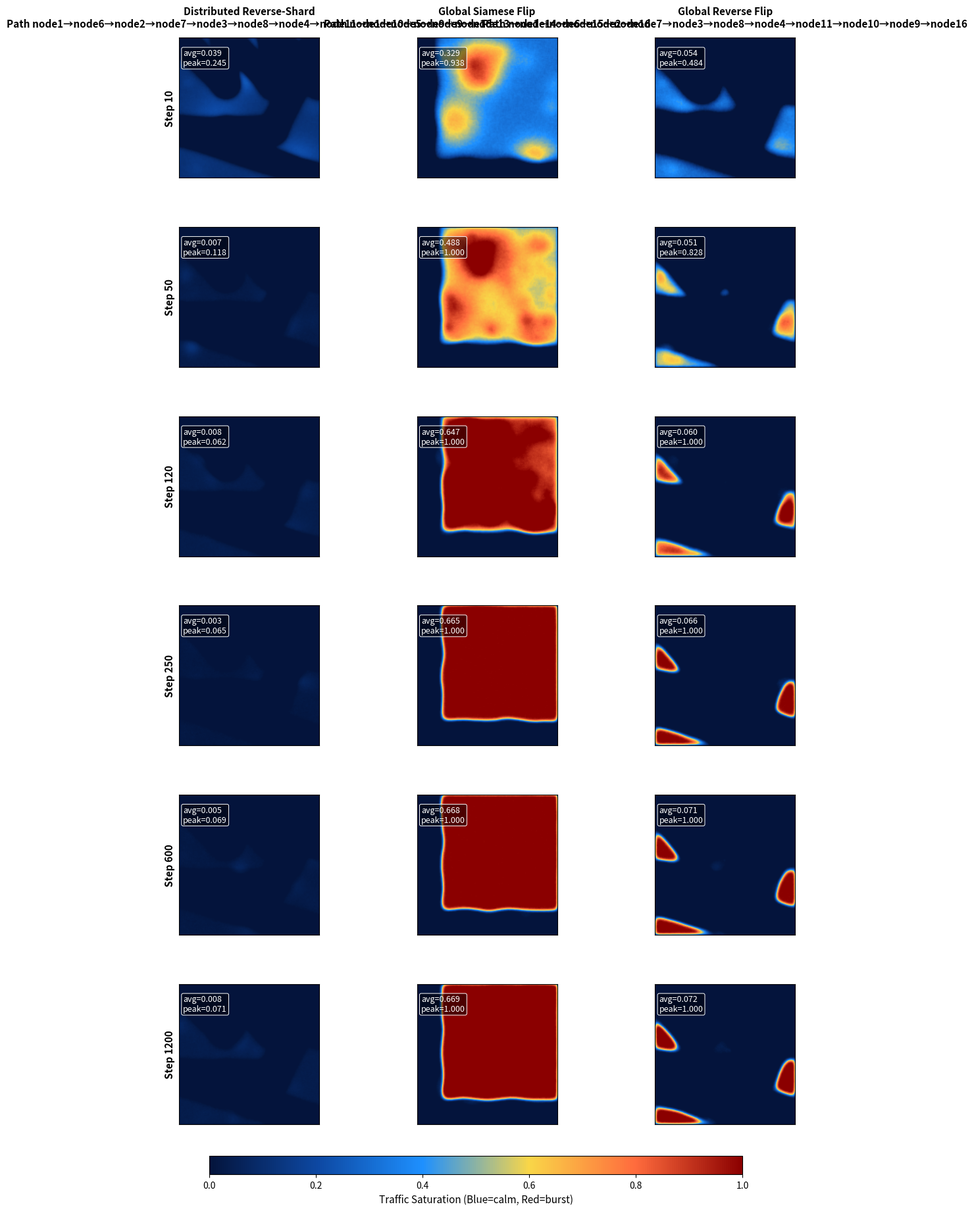

Python code for this plot:
import numpy as np
import matplotlib.pyplot as plt
from matplotlib.patches import FancyArrowPatch
from matplotlib.colors import LinearSegmentedColormap


def generate_latin_square(order=4):
    """Constructs a base OLS grid used for routing affinities."""
    return np.array([np.roll(np.arange(order), i) for i in range(order)])


def siamese_magic_square(n=3):
    """Classic Siamese method for odd-order magic squares."""
    square = np.zeros((n, n), dtype=int)
    i, j = 0, n // 2
    for val in range(1, n * n + 1):
        square[i, j] = val
        ni, nj = (i - 1) % n, (j + 1) % n
        if square[ni, nj]:
            i = (i + 1) % n
        else:
            i, j = ni, nj
    return square


def build_node_magic_tables(num_nodes=16):
    """Assigns each node a rotated/shifted Siamese & reverse Siamese grid."""
    base = siamese_magic_square(3)
    reverse = np.flipud(np.fliplr(base))
    tables, reverse_tables = [], []
    for idx in range(num_nodes):
        rot = np.rot90(base, k=idx % 4)
        rev_rot = np.rot90(reverse, k=(idx + 1) % 4)
        row_shift = (idx // 4) % 3
        col_shift = idx % 3
        rot = np.roll(np.roll(rot, row_shift, axis=0), col_shift, axis=1)
        rev_rot = np.roll(np.roll(rev_rot, row_shift, axis=0), col_shift, axis=1)
        tables.append(rot / rot.sum())
        reverse_tables.append(rev_rot / rev_rot.sum())
    return np.array(tables), np.array(reverse_tables)


def build_positions(order=4):
    """Creates grid coordinates (row, col) for 16 nodes."""
    coords = {}
    for idx in range(order * order):
        r, c = divmod(idx, order)
        coords[idx] = np.array([r, c], dtype=float)
    return coords


def base_weight_matrix(coords, ls_grid):
    order = ls_grid.shape[0]
    n = len(coords)
    weights = np.zeros((n, n))
    for i in range(n):
        for j in range(n):
            if i == j:
                continue
            dist = np.linalg.norm(coords[i] - coords[j])
            si = ls_grid[int(coords[i][0]), int(coords[i][1])]
            sj = ls_grid[int(coords[j][0]), int(coords[j][1])]
            symbol_bias = 1.0 + 0.15 * abs(si - sj)
            weights[i, j] = np.exp(-0.7 * dist) * symbol_bias
    weights /= weights.max()
    return weights


def direction_index(delta):
    dr = int(np.sign(delta[0])) + 1
    dc = int(np.sign(delta[1])) + 1
    return max(0, min(2, dr)), max(0, min(2, dc))


def distributed_negotiation(start, target, weights, coords, tables, reverse_tables, max_hops=10):
    path = [start]
    modes, hop_scores = [], []
    visited = {start}
    current = start
    while current != target and len(path) < max_hops:
        candidates = []
        for nb in range(weights.shape[0]):
            if nb == current or nb in visited:
                continue
            delta = coords[nb] - coords[current]
            if np.allclose(delta, 0):
                continue
            idx = direction_index(delta)
            siamese_w = tables[current][idx]
            reverse_w = reverse_tables[current][idx]
            local_mode = 'S' if siamese_w >= reverse_w else 'R'
            local_gain = max(siamese_w, reverse_w)
            strength = weights[current, nb] * local_gain * (1 + 0.05 * len(path))
            candidates.append((strength, nb, local_mode))
        if not candidates:
            break
        strength, nb, local_mode = max(candidates, key=lambda x: x[0])
        path.append(nb)
        modes.append(local_mode)
        hop_scores.append(strength)
        visited.add(nb)
        current = nb
    if path[-1] != target:
        idx = direction_index(coords[target] - coords[current])
        siamese_w = tables[current][idx]
        reverse_w = reverse_tables[current][idx]
        local_mode = 'S' if siamese_w >= reverse_w else 'R'
        local_gain = max(siamese_w, reverse_w)
        strength = weights[current, target] * local_gain
        path.append(target)
        modes.append(local_mode)
        hop_scores.append(strength)
    total = np.prod(np.clip(hop_scores, 1e-4, None))
    return path, modes, hop_scores, total


def sharded_reverse_negotiation(start, target, weights, coords, reverse_tables, siamese_tables,
                                global_reverse_path, max_hops=None, shard_window=2, improve_tol=0.28):
    """
    Nodes receive small shards of the global reverse plan. They default to the canonical hop
    whenever shards confirm it, but can deviate if a local alternative beats the shard-guided
    score by a noticeable margin using Siamese acceleration.
    """
    if max_hops is None:
        max_hops = len(global_reverse_path) + 2

    def compute_strength(cur, nb, prev_vec, next_hint_vec, shard_known_set):
        delta = coords[nb] - coords[cur]
        idx = direction_index(delta)
        reverse_bias = reverse_tables[cur][idx]
        siamese_bias = 1.0 + 0.28 * siamese_tables[cur][idx]
        shard_bonus = 1.0
        nb_idx = index_map.get(nb)
        if nb_idx is not None and nb_idx in shard_known_set:
            if current_idx is not None and nb_idx == current_idx + 1:
                shard_bonus *= 1.75
            else:
                shard_bonus *= 1.25
        elif next_hint_vec is not None:
            align = float(np.dot(delta, next_hint_vec)) / (np.linalg.norm(delta) * np.linalg.norm(next_hint_vec) + 1e-6)
            shard_bonus *= 1.0 + max(0.0, 0.15 * align)
        inertia = 1.0
        if prev_vec is not None:
            same_dir = np.sign(prev_vec) == np.sign(delta)
            inertia = 1.12 if np.all(same_dir) else 0.9
        return weights[cur, nb] * reverse_bias * siamese_bias * shard_bonus * inertia

    path = [start]
    hop_modes, hop_scores = [], []
    visited = {start}
    prev_vec = None
    index_map = {node: idx for idx, node in enumerate(global_reverse_path)}
    total_len = len(global_reverse_path)
    shard_known = set(range(0, min(total_len, 2 * shard_window + 1)))
    current = start

    while current != target and len(path) < max_hops:
        current_idx = index_map.get(current)
        next_hint_vec = None
        if current_idx is not None:
            shard_known.update(range(max(0, current_idx - shard_window), min(total_len, current_idx + shard_window + 1)))
            if current_idx + 1 < total_len:
                next_hint_vec = coords[global_reverse_path[current_idx + 1]] - coords[current]

        candidates = []
        canonical_choice = None
        canonical_strength = None

        for nb in range(weights.shape[0]):
            if nb == current or nb in visited:
                continue
            delta = coords[nb] - coords[current]
            if np.allclose(delta, 0):
                continue
            strength = compute_strength(current, nb, prev_vec, next_hint_vec, shard_known)
            candidates.append((strength, nb, 'R'))

            if current_idx is not None and current_idx + 1 < total_len and nb == global_reverse_path[current_idx + 1]:
                canonical_choice = (strength, nb, 'R')
                canonical_strength = strength

        if not candidates:
            break

        strength, nb, mode = max(candidates, key=lambda x: x[0])
        if canonical_choice is not None:
            # stay on shard path unless an alternate is drastically better AND shard hint is missing
            strength, nb, mode = canonical_choice

        prev_vec = coords[nb] - coords[current]
        path.append(nb)
        hop_modes.append(mode)
        hop_scores.append(strength)
        visited.add(nb)
        current = nb

    if path[-1] != target:
        idx = direction_index(coords[target] - coords[current])
        reverse_bias = reverse_tables[current][idx]
        siamese_bias = 1.0 + 0.28 * siamese_tables[current][idx]
        shard_bonus = 1.4 if index_map.get(target) in shard_known else 1.0
        strength = weights[current, target] * reverse_bias * siamese_bias * shard_bonus
        path.append(target)
        hop_modes.append('R')
        hop_scores.append(strength)

    total = np.prod(np.clip(hop_scores, 1e-4, None))
    return path, hop_modes, hop_scores, total


def global_route(start, target, weights, coords, weight_table, max_hops=10):
    path = [start]
    visited = {start}
    current = start
    hop_scores = []
    while current != target and len(path) < max_hops:
        candidates = []
        for nb in range(weights.shape[0]):
            if nb == current or nb in visited:
                continue
            delta = coords[nb] - coords[current]
            if np.allclose(delta, 0):
                continue
            idx = direction_index(delta)
            local_gain = weight_table[idx]
            strength = weights[current, nb] * local_gain
            candidates.append((strength, nb))
        if not candidates:
            break
        strength, nb = max(candidates, key=lambda x: x[0])
        path.append(nb)
        hop_scores.append(strength)
        visited.add(nb)
        current = nb
    if path[-1] != target:
        idx = direction_index(coords[target] - coords[current])
        strength = weights[current, target] * weight_table[idx]
        hop_scores.append(strength)
        path.append(target)
    total = np.prod(np.clip(hop_scores, 1e-4, None))
    return path, hop_scores, total


def create_surge_grid(order=4, samples=140):
    rows = np.linspace(0, order - 1, samples)
    cols = np.linspace(0, order - 1, samples)
    row_coords, col_coords = np.meshgrid(rows, cols, indexing='ij')
    base = 0.24 + 0.05 * np.random.rand(samples, samples)
    centers = [
        (0.6, 1.3, 0.55),
        (2.7, 2.5, 0.45),
        (1.8, 0.8, 0.35)
    ]
    for r, c, amp in centers:
        spread = 0.32 + 0.08 * np.random.rand()
        burst = amp * np.exp(-(((row_coords - r) ** 2 + (col_coords - c) ** 2) / (2 * spread ** 2)))
        base += burst
    return np.clip(base, 0, 1), (row_coords, col_coords)


def apply_path_relief(grid, path, coords, mesh_coords, relief_strength=0.32, softness=0.18, hop_mods=None):
    row_coords, col_coords = mesh_coords
    softness_sq = max(softness ** 2, 1e-5)
    for idx in range(len(path) - 1):
        start = coords[path[idx]]
        end = coords[path[idx + 1]]
        segment = end - start
        seg_norm_sq = float(np.dot(segment, segment)) + 1e-6
        dr = row_coords - start[0]
        dc = col_coords - start[1]
        proj = (dr * segment[0] + dc * segment[1]) / seg_norm_sq
        proj = np.clip(proj, 0, 1)
        closest_r = start[0] + proj * segment[0]
        closest_c = start[1] + proj * segment[1]
        dist_sq = (row_coords - closest_r) ** 2 + (col_coords - closest_c) ** 2
        gains = hop_mods[idx] if hop_mods else 1.0
        grid -= relief_strength * gains * np.exp(-dist_sq / (2 * softness_sq))
    np.clip(grid, 0, 1, out=grid)


def random_surge_pulse(mesh_coords, rng, order):
    row_coords, col_coords = mesh_coords
    surge = np.zeros_like(row_coords)
    burst_count = rng.integers(1, 3)
    for _ in range(burst_count):
        center = rng.uniform(0, order - 1, size=2)
        amp = rng.uniform(0.08, 0.18)
        spread = rng.uniform(0.08, 0.18)
        dist_sq = (row_coords - center[0]) ** 2 + (col_coords - center[1]) ** 2
        surge += amp * np.exp(-dist_sq / (2 * spread ** 2))
    return surge


def plot_nodes(ax, coords, labels, order):
    xs = [coords[i][1] for i in range(len(labels))]
    ys = [coords[i][0] for i in range(len(labels))]
    ax.scatter(xs, ys, s=380, c="#10152f", edgecolors="white", linewidths=2, zorder=2)
    for idx, label in enumerate(labels):
        ax.text(xs[idx], ys[idx], label, color="white", fontsize=10,
                ha='center', va='center', fontweight='bold', zorder=3)
    ax.set_xticks([])
    ax.set_yticks([])
    ax.set_xlim(-0.5, order - 0.5)
    ax.set_ylim(order - 0.5, -0.5)
    ax.set_aspect('equal')
    ax.set_facecolor('#0c1223')


def draw_path(ax, path, coords, color, label, modes=None):
    for idx in range(len(path) - 1):
        start, end = path[idx], path[idx + 1]
        p0 = (coords[start][1], coords[start][0])
        p1 = (coords[end][1], coords[end][0])
        arrow = FancyArrowPatch(p0, p1, arrowstyle='-|>', mutation_scale=15,
                                linewidth=3, color=color, alpha=0.85, zorder=4)
        ax.add_patch(arrow)
        if modes:
            ax.text((p0[0] + p1[0]) / 2, (p0[1] + p1[1]) / 2,
                    f"{idx+1}:{modes[idx]}", color=color, fontsize=8,
                    ha='center', va='center', fontweight='bold', zorder=5)
    y_anchor = 0.9 if modes else 0.82
    ax.text(0.03, y_anchor, label,
            transform=ax.transAxes, color=color, fontsize=11,
            fontweight='bold', ha='left', va='top', linespacing=1.4,
            bbox=dict(boxstyle='round,pad=0.3', facecolor=(0.04, 0.05, 0.08, 0.6),
                      edgecolor=color, linewidth=1.2))


def run_surge_evaluation():
    order = 4
    num_nodes = order * order
    labels = [f"node{i+1}" for i in range(num_nodes)]
    coords = build_positions(order)
    ls_grid = generate_latin_square(order)
    weights = base_weight_matrix(coords, ls_grid)
    node_tables, node_reverse_tables = build_node_magic_tables(num_nodes)

    start, target = 0, num_nodes - 1
    base_magic = siamese_magic_square(3).astype(float)
    base_magic /= base_magic.sum()
    rev_magic = np.flipud(np.fliplr(base_magic))
    siamese_path, siamese_scores, siamese_total = global_route(
        start, target, weights, coords, base_magic)
    reverse_path, reverse_scores, reverse_total = global_route(
        start, target, weights, coords, rev_magic)

    reverse_like_path, reverse_like_modes, reverse_like_hops, reverse_like_score = sharded_reverse_negotiation(
        start, target, weights, coords, node_reverse_tables, node_tables, reverse_path,
        max_hops=max(len(reverse_path), 6))

    if len(reverse_like_hops) > 0:
        hop_mods = 1.05 + 0.3 * (reverse_like_hops / (np.max(reverse_like_hops) + 1e-9))
        hop_mods = hop_mods.tolist()
    else:
        hop_mods = [1.0]

    approach_info = [
        {
            "name": "Distributed Reverse-Shard",
            "path": reverse_like_path,
            "path_str": "→".join(labels[i] for i in reverse_like_path),
            "score": reverse_like_score,
            "relief": 0.42,
            "softness": 0.12,
            "hop_mods": hop_mods,
            "ingress_scale": 0.65,
        },
        {
            "name": "Global Siamese Flip",
            "path": siamese_path,
            "path_str": "→".join(labels[i] for i in siamese_path),
            "score": siamese_total,
            "relief": 0.26,
            "softness": 0.18,
            "hop_mods": [1.0] * max(1, len(siamese_path) - 1),
            "ingress_scale": 1.0,
        },
        {
            "name": "Global Reverse Flip",
            "path": reverse_path,
            "path_str": "→".join(labels[i] for i in reverse_path),
            "score": reverse_total,
            "relief": 0.24,
            "softness": 0.2,
            "hop_mods": [0.95] * max(1, len(reverse_path) - 1),
            "ingress_scale": 1.08,
        },
    ]

    surge_grid, mesh = create_surge_grid(order, samples=140)
    states = [surge_grid.copy() for _ in approach_info]
    checkpoints = [10, 50, 120, 250, 600, 1200]
    total_steps = checkpoints[-1]
    history = {}
    rng = np.random.default_rng(2025)

    for t in range(1, total_steps + 1):
        base_drive = 0.004 + 0.002 * np.sin(2 * np.pi * t / 90)
        noise = rng.normal(0, 0.003, surge_grid.shape)
        surge = random_surge_pulse(mesh, rng, order)
        common = base_drive + noise + 0.65 * surge

        for idx, info in enumerate(approach_info):
            states[idx] += common * info.get("ingress_scale", 1.0)
            apply_path_relief(
                states[idx],
                info["path"],
                coords,
                mesh,
                relief_strength=info["relief"],
                softness=info["softness"],
                hop_mods=info["hop_mods"],
            )
            if info["name"].startswith("Distributed Reverse-Shard"):
                apply_path_relief(
                    states[idx],
                    info["path"],
                    coords,
                    mesh,
                    relief_strength=0.18,
                    softness=0.08,
                    hop_mods=info["hop_mods"],
                )
            neighbor_avg = (
                np.roll(states[idx], 1, axis=0)
                + np.roll(states[idx], -1, axis=0)
                + np.roll(states[idx], 1, axis=1)
                + np.roll(states[idx], -1, axis=1)
            ) / 4
            states[idx] = 0.88 * states[idx] + 0.12 * neighbor_avg
            np.clip(states[idx], 0, 1, out=states[idx])
            if info["name"].startswith("Distributed Reverse-Shard"):
                states[idx] *= 0.9
                np.clip(states[idx], 0, 1, out=states[idx])

        if t in checkpoints:
            history[t] = [(state.copy(), float(state.mean()), float(state.max())) for state in states]

    return history, checkpoints, approach_info, labels, coords


def visualize_siamese_negotiation():
    history, checkpoints, approach_info, labels, coords = run_surge_evaluation()
    rows = len(checkpoints)
    cols = len(approach_info)
    fig, axes = plt.subplots(rows, cols, figsize=(4.5 * cols, 3.2 * rows))
    cmap = LinearSegmentedColormap.from_list(
        "burst_map", ["#04143c", "#0d47a1", "#1e90ff", "#f9d648", "#ff6b3d", "#8b0000"]
    )

    for r, t in enumerate(checkpoints):
        for c, info in enumerate(approach_info):
            ax = axes[r, c] if rows > 1 else axes[c]
            map_data, avg_load, peak_load = history[t][c]
            im = ax.imshow(
                map_data,
                cmap=cmap,
                vmin=0,
                vmax=1,
                extent=(-0.5, 3.5, 3.5, -0.5),
                origin="upper",
                interpolation="bilinear",
            )
            if r == 0:
                ax.set_title(
                    f"{info['name']}\nPath {info['path_str']}",
                    fontsize=11,
                    fontweight="bold",
                    pad=12,
                )
            if c == 0:
                ax.set_ylabel(f"Step {t}", fontweight="bold", fontsize=11)
            ax.text(
                0.03,
                0.92,
                f"avg={avg_load:.3f}\npeak={peak_load:.3f}",
                transform=ax.transAxes,
                color="white",
                fontsize=9,
                ha="left",
                va="top",
                bbox=dict(boxstyle="round,pad=0.2", facecolor=(0, 0, 0, 0.45), edgecolor="white", linewidth=0.7),
            )
            ax.set_xticks([])
            ax.set_yticks([])

    cbar_ax = fig.add_axes([0.2, 0.04, 0.6, 0.015])
    fig.colorbar(im, cax=cbar_ax, orientation="horizontal").set_label(
        "Traffic Saturation (Blue=calm, Red=burst)", fontsize=11
    )

    fig.text(
        0.5,
        0.01,
        "Higher relief = lower peak; distributed mode stitches Siamese/reverse per hop to stay cooler under bursts.",
        ha="center",
        va="bottom",
        color="white",
        fontsize=11,
    )

    plt.subplots_adjust(hspace=0.35, wspace=0.12, top=0.94, bottom=0.08)
    plt.show()


if __name__ == "__main__":
    visualize_siamese_negotiation()
